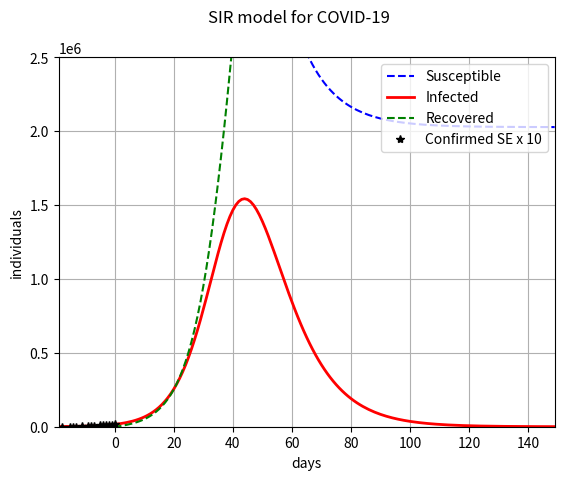

Write Python code to recreate this figure.
import numpy as np
import matplotlib.pyplot as plt
from scipy.integrate import odeint
from datetime import date
from datetime import date, timedelta

"""
S:  Stock of susceptible
I:  Stock of infected (infectious)
R:  Stock of recovered

N:  Total population
a:  Average number of contacts per person times the probability of disease
    transmission (S->I).
b:  Rate of rate of recovery or death. b = 1/duration_of_infection
R0: Basic reproduction number (R0 = a / b).
    Expected number of new infections from a single infection in a population
    where all subjects are susceptible.

Assumptions:
* Immunity (no R -> I)

Dynamic system
dS = -aSI/N
dI = aSI/N - bI
dR = bI
"""

def dS(a, N, S, I):
    return -a*S*I/N

def dI(a, b, N, S, I):
    return a*S*I/N - b*I

def dR(b, I):
    return b*I

def dSIR(SIR, t, params):
    S,I,R = SIR
    recovery_time,R0,N = params
    b = 1./recovery_time
    a = R0 * b

    return [dS(a, N, S, I),
            dI(a, b, N, S, I),
            dR(b, I),
    ]

def solve(t, recovery_time, R0, N, I_0, R_0):
    params = [recovery_time, R0, N]
    S_0 = N-I_0-R_0
    SIR_0 = [S_0, I_0, R_0]
    SIR = odeint(dSIR, SIR_0, t, args=(params,))
    return SIR

def run_model(R0, recovery_time, N, I_0, R_0, t_min, t_max):
    t_fwd = np.arange(0., t_max, 1)
    SIR_fwd = solve(t_fwd, recovery_time, R0, N, I_0, R_0)

    t_rev = np.arange(0., t_min, -1)
    SIR_rev = solve(t_rev, recovery_time, R0, N, I_0, R_0)

    t = np.concatenate((t_rev[::-1], t_fwd))
    SIR = np.concatenate((np.flip(SIR_rev, axis=0), SIR_fwd), axis=0)
    return (t, SIR[:,0], SIR[:,1], SIR[:,2])


def real_data():
    # [redacted]
    real_date = date(2020, 3, 1)
    t_real = np.asarray([2, 5, 6, 7, 9, 11, 12, 13, 15, 16, 17, 18, 19, 20]) - 1 # March
    Ic_real = np.asarray([15, 52, 101, 140 ,248, 461, 620, 775, 992, 1059, 1167, 1279, 1423, 1623])
    return (real_date, t_real, Ic_real)

def plot(ax, t, S, I, R, t0_date, y_max):
    ax.set(ylabel='individuals', xlabel='days', ylim=[0, y_max], xlim=[t[0], t[-1]])
    ax.plot(t, S, 'b--', label='Susceptible')
    ax.plot(t, I, 'r-', linewidth=2.0, label='Infected')
    ax.plot(t, R, 'g--', label='Recovered')
    ax.grid(True)

    real_date, t_real, Ic_real = real_data()
    t_real_adjusted = t_real + (real_date - t0_date).days
    ax.plot(t_real_adjusted, 10*Ic_real, 'k*', label='Confirmed SE x 10')
    ax.legend(loc=1)

if __name__ == "__main__":
    # Model Parameters
    # R0 in range 2-2.5 based on analysis in China
    # https://www.who.int/docs/default-source/coronaviruse/who-china-joint-mission-on-covid-19-final-report.pdf

    # Total population size
    N = 10E6

    # Number of days to run the simulation
    t_min= -20
    t_max = 150

    real_date, t_real, Ic_real = real_data()
    t0_date = real_date + timedelta(days=int(t_real[-1]))
    R0 = 2.0
    D = 7 # 2-14 Incubation + 7 Recovery

    R_0 = 10*16
    I_0 = 10*Ic_real[-1] - R_0
    fig, ax = plt.subplots(1)
    fig.suptitle('SIR model for COVID-19')
    t, S, I, R = run_model(R0, D, N, I_0, R_0, t_min, t_max)

    y_max = 2.5E6

    plot(ax, t, S, I, R, t0_date, y_max)
    plt.show()
